Run: headless pygame with SDL's dummy video driver; simulated clock (each Clock.tick advances the game by its frame time, no real sleeping); random seed 0; keys injected as events and as key.get_pressed() state; no mouse input.
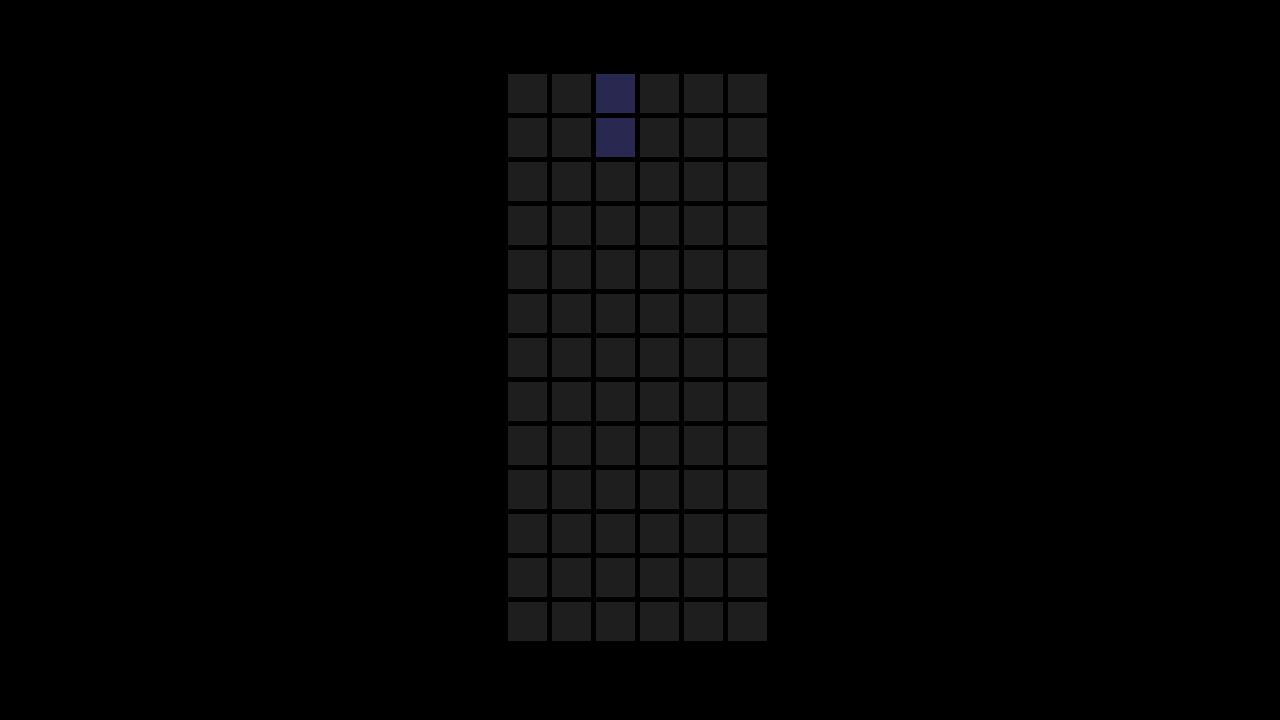
Frame 1 of 4 · flips 1–60 · no input
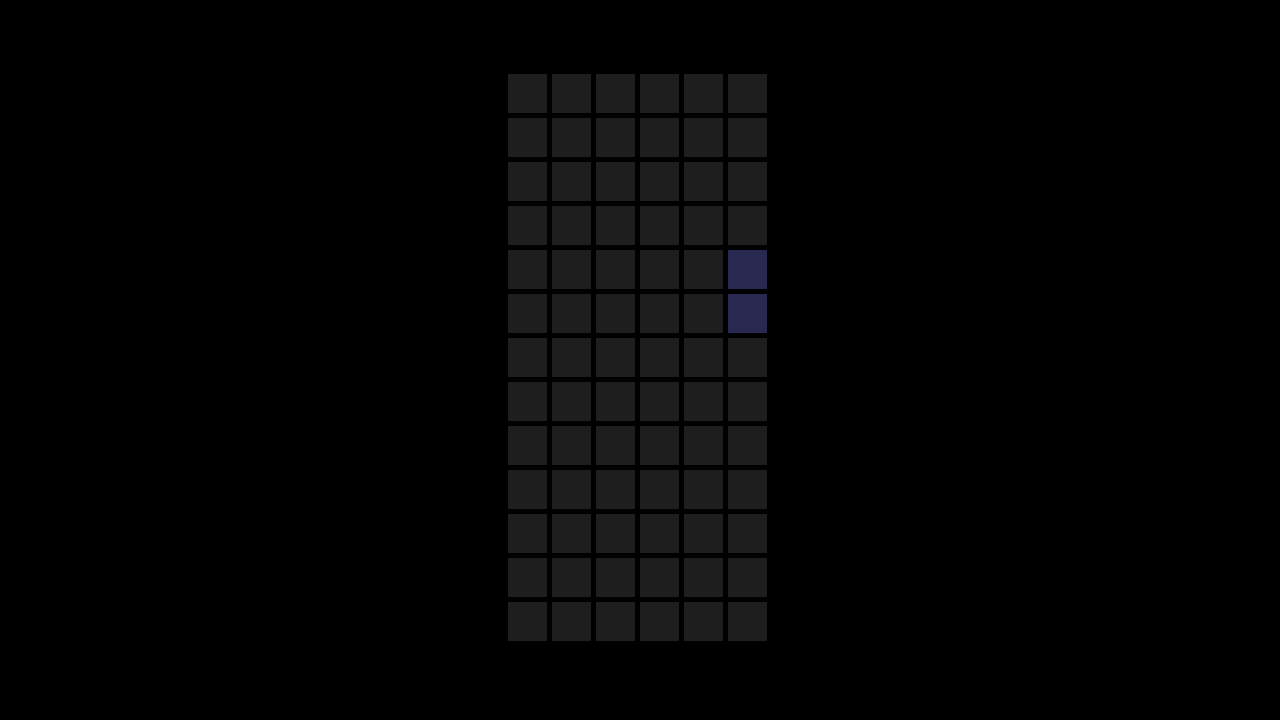
Frame 2 of 4 · flips 61–180 · tapped SPACE, RETURN · held RIGHT (→), D
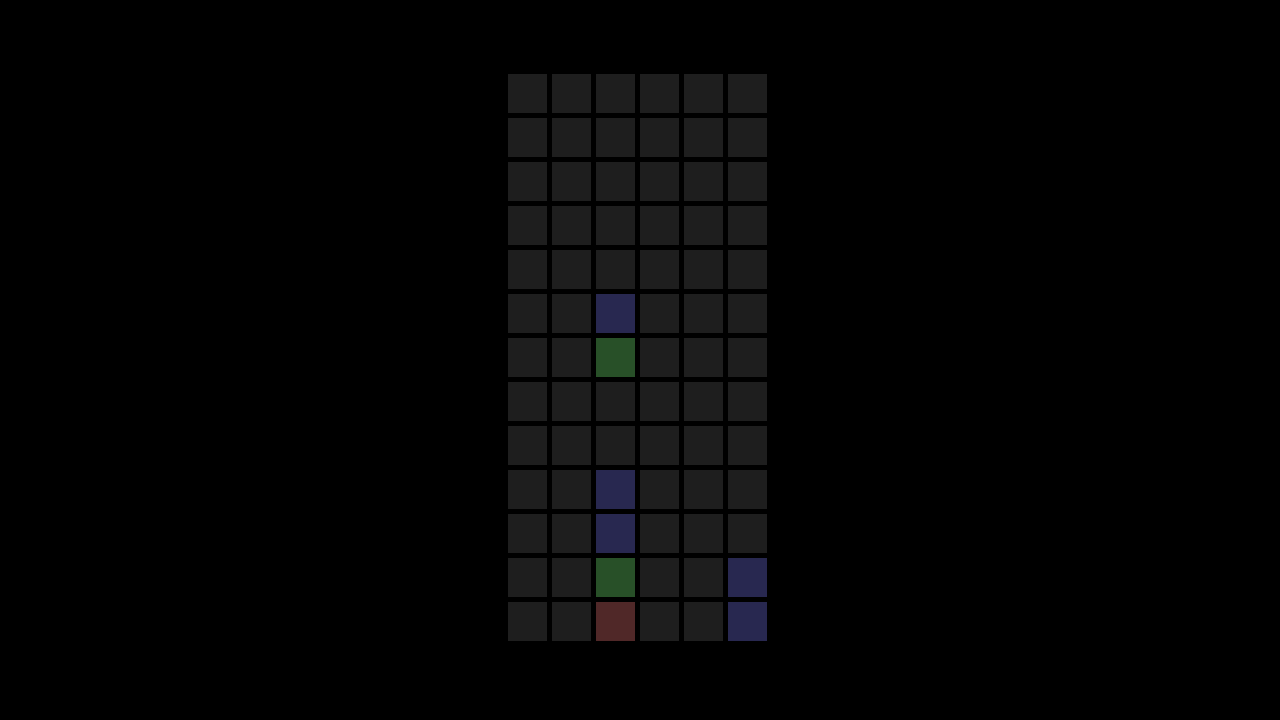
Frame 3 of 4 · flips 181–300 · held DOWN (↓), S
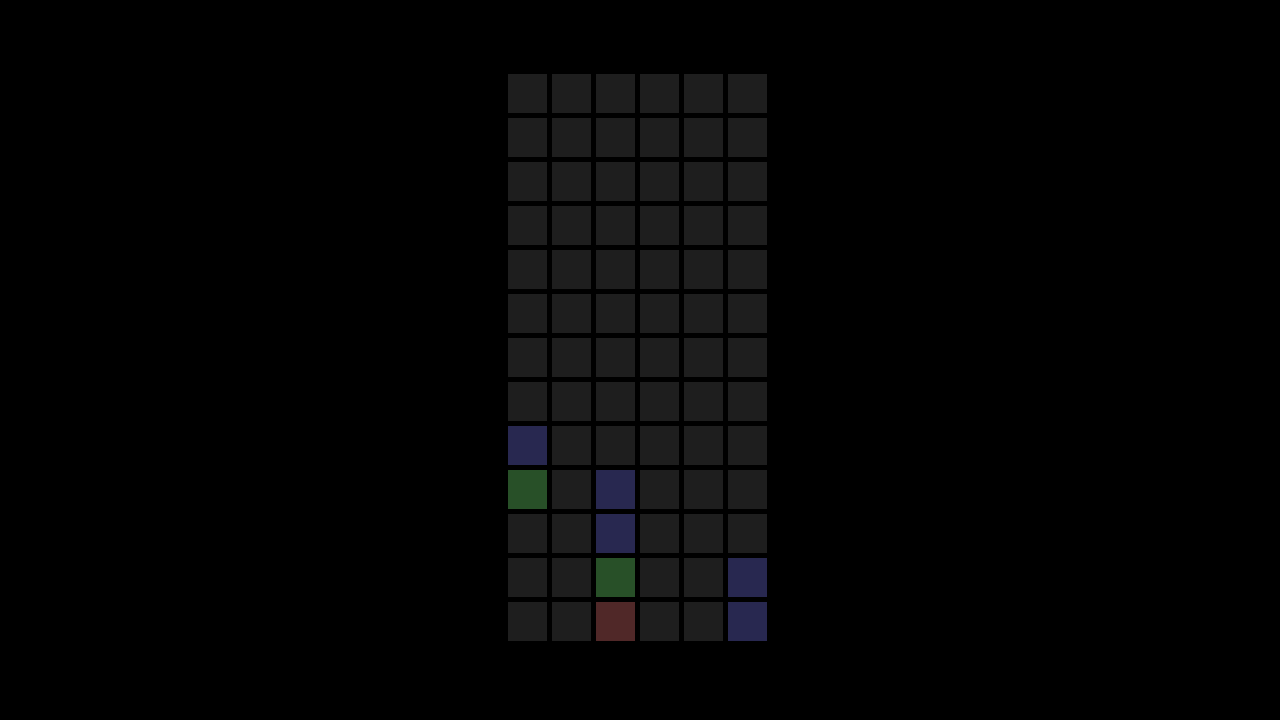
Frame 4 of 4 · flips 301–420 · held LEFT (←), A, UP (↑), W

The pygame program that drew these frames:

import pygame
import math
import random

# constants
GRID_SIZE = (6, 13)
HIDDEN_ROWS = 1
GAME_SIZE = (1280, 720)
PUYO_COLORS = [pygame.Color(30, 30, 30), pygame.Color(80, 40, 40), pygame.Color(80, 80, 40), pygame.Color(40, 80, 40), pygame.Color(40, 40, 80)]

# frame data (src: https://puyonexus.com/wiki/Puyo_Puyo_Tsu/Frame_Data_Tables)
PUYO_FALL_TIME = 32
DAS = 8  # Delayed Auto Shift
ARR = 2  # Auto Repeat Rate
DROP_TIMES = [10, 5, 4, 3, 3, 3, 3, 2, 2, 2, 2, 2, 2, 2]
TIME_BETWEEN_PUYOS = 16

TIME_TO_POP = 48 # long animation...
GROUP_TO_POP = 4  # 4 is default ofc, but other numbers can be ""fun""


def collision_logic():
    return puyo_pos[1] >= GRID_SIZE[1] + HIDDEN_ROWS or other_puyo_pos()[1] >= GRID_SIZE[1] + HIDDEN_ROWS or board_at(puyo_pos) != 0 or board_at(other_puyo_pos()) != 0


def board_at(pos):
    return board_state[pos[0]][pos[1]]


def canMove(dx):
    return 0 <= puyo_pos[0] + dx < GRID_SIZE[0] and 0 <= other_puyo_pos()[0] + dx < GRID_SIZE[0] and board_at([puyo_pos[0] + dx, puyo_pos[1]]) == 0 and board_at([other_puyo_pos()[0] + dx, other_puyo_pos()[1]]) == 0


def other_puyo_pos():
    o = [i for i in puyo_pos]
    if rotation == 0:
        o[1] -= 1
    elif rotation == 1:
        o[0] += 1
    elif rotation == 2:
        o[1] += 1
    elif rotation == 3:
        o[0] -= 1
    return o


def rotate_logic(dir):
    global rotation
    # handles logic for rotations (mainly wall kicks, but also can't rotate once in a one wide well)
    # first do the rotation and pretend it's fine
    rotation = (rotation + dir) % 4
    # then check if it's fine
    # if the other puyo isn't in a wall right now, it's fine
    # print(other_puyo_pos()[1])
    if 0 <= other_puyo_pos()[0] < GRID_SIZE[0] and 0 <= other_puyo_pos()[1] < GRID_SIZE[1] + HIDDEN_ROWS and board_at(other_puyo_pos()) == 0:
        return
    # print("kicking (rotation =", rotation, ")")
    # if the rotation is 2 and we're colliding with something it must be something below, we can floor kick here
    if rotation == 2:
        puyo_pos[1] -= 1
        return
    # if the rotation is 1 or 3 then check the opposite direction; if it's clear, then move that way; otherwise, cancel the rotation
    if rotation == 1:
        if canMove(-1):
            puyo_pos[0] -= 1
        else:
            rotation = (rotation - dir) % 4
        return

    if rotation == 3:
        if canMove(1):
            puyo_pos[0] += 1
        else:
            rotation = (rotation - dir) % 4
        return

    # if somehow something else happens..... let's just cancel the rotation. be safe.
    rotation = (rotation - dir) % 4
    return


def puyos_need_drop():
    dropped = False
    for y in range(GRID_SIZE[1]+HIDDEN_ROWS - 2, -1, -1):
        for x in range(GRID_SIZE[0]):
            if board_at([x, y]) != 0 and board_at([x, y+1]) == 0:
                # get that puyo down from there!!
                board_state[x][y+1] = board_state[x][y]
                board_state[x][y] = 0
                dropped = True
    return dropped


def flag_pop_puyos():
    pop_count = 0
    for y in range(GRID_SIZE[1]+HIDDEN_ROWS):
        for x in range(GRID_SIZE[0]):
            if board_at([x, y]) != 0:
                # this is probably really bad but i dont know a better way to do it and i dont exactly wanna copy code off the internet and its a small enough field that it works fine!!
                current_group = board_at([x, y])
                group_size = 1
                checked_stack = [[x, y]]
                check_stack = [[x + 1, y], [x - 1, y], [x, y + 1], [x, y - 1]]
                while len(check_stack) > 0:
                    cur_check = check_stack.pop()
                    if 0 <= cur_check[0] < GRID_SIZE[0] and 0 <= cur_check[1] < GRID_SIZE[1] + HIDDEN_ROWS:
                        if board_at(cur_check) == current_group:
                            group_size += 1
                            checked_stack.append(cur_check)
                            new_additions = [[cur_check[0] + 1, cur_check[1]], [cur_check[0] - 1, cur_check[1]],
                                             [cur_check[0], cur_check[1] + 1], [cur_check[0], cur_check[1] - 1]]
                            for i in new_additions:
                                unique = True
                                for j in check_stack:
                                    if j[0] == i[0] and j[1] == i[1]:
                                        unique = False
                                for j in checked_stack:
                                    if j[0] == i[0] and j[1] == i[1]:
                                        unique = False
                                if unique:
                                    check_stack.append(i)
                # print(x, y, group_size)

                if group_size >= 4:
                    popping_board[x][y] = True
                    pop_count += 1
    return pop_count


def perform_pop_puyos():
    for y in range(GRID_SIZE[1] + HIDDEN_ROWS):
        for x in range(GRID_SIZE[0]):
            if popping_board[x][y]:
                board_state[x][y] = 0
                popping_board[x][y] = False


if __name__ == "__main__":
    pygame.init()
    running = True
    screen = pygame.display.set_mode(GAME_SIZE)
    clock = pygame.time.Clock()

    dt = 0  # everything will probably be frame-based but just in case
    puyo_pos = [2, 1]
    pop_delay = 0
    drop_delay = 0
    drop_step = 0
    fall_timer = PUYO_FALL_TIME
    das_timers = [0, 0]
    das_active = [False, False]
    rotation_active = [True, True]
    cur_puyos = (random.randint(1, 4), random.randint(1, 4))
    rotation = 0  # 0-3, up-right-down-left probably
    board_state = [[0 for y in range(GRID_SIZE[1]+HIDDEN_ROWS)] for x in range(GRID_SIZE[0])]
    popping_board = [[False for y in range(GRID_SIZE[1] + HIDDEN_ROWS)] for x in range(GRID_SIZE[0])]
    while running:
        for event in pygame.event.get():
            if event.type == pygame.QUIT:
                running = False

        # ## INPUT STUFF GOES HERE ## #

        keys = pygame.key.get_pressed()
        for i in range(len(das_timers)):
            if das_timers[i] > 0:
                das_timers[i] -= 1
        if keys[pygame.K_LEFT]:
            if das_timers[0] == 0 and drop_delay == 0:
                if das_active[0]:
                    das_timers[0] = ARR
                else:
                    das_timers[0] = DAS
                    das_active[0] = True
                if canMove(-1):
                    puyo_pos[0] -= 1
        elif das_active[0]:
            das_active[0] = False
        if keys[pygame.K_RIGHT]:
            if das_timers[1] == 0 and drop_delay == 0:
                if das_active[1]:
                    das_timers[1] = ARR
                else:
                    das_timers[1] = DAS
                    das_active[1] = True
                if canMove(1):
                    puyo_pos[0] += 1
        elif das_active[1]:
            das_active[1] = False
        if keys[pygame.K_DOWN]:
            fall_timer -= (PUYO_FALL_TIME/2) - 1  # 2f fastfall

        # temporary reset board button
        if keys[pygame.K_r]:
            board_state = [[0 for y in range(GRID_SIZE[1] + HIDDEN_ROWS)] for x in range(GRID_SIZE[0])]

        if keys[pygame.K_z] and rotation_active[0]:
            rotate_logic(-1)
            rotation_active[0] = False
        elif not keys[pygame.K_z] and not rotation_active[0]:
            rotation_active[0] = True
        if keys[pygame.K_x] and rotation_active[1]:
            rotate_logic(1)
            rotation_active[1] = False
        elif not keys[pygame.K_x] and not rotation_active[1]:
            rotation_active[1] = True

        # ## LOGIC STUFF GOES HERE ## #
        if pop_delay > 1:
            pop_delay -= 1
        elif pop_delay == 1:
            pop_delay = 0
            perform_pop_puyos()
            if puyos_need_drop():
                drop_delay = DROP_TIMES[drop_step]
                drop_step += 1
        elif drop_delay > 0:
            drop_delay -= 1
        elif drop_step > 0:
            if puyos_need_drop():
                drop_delay = DROP_TIMES[drop_step]
                drop_step += 1
            else:
                if flag_pop_puyos() > 0:
                    pop_delay = TIME_TO_POP
                drop_delay = TIME_BETWEEN_PUYOS
                drop_step = 0
        else:
            fall_timer -= 1
            if fall_timer <= 0:
                fall_timer = PUYO_FALL_TIME
                puyo_pos[1] += 1

            if collision_logic():
                # print(puyo_pos)
                # print(other_puyo_pos)
                puyo_pos[1] -= 1
                board_state[puyo_pos[0]][puyo_pos[1]] = cur_puyos[0]
                board_state[other_puyo_pos()[0]][other_puyo_pos()[1]] = cur_puyos[1]
                # generate next puyo
                puyo_pos = [2, 1]
                cur_puyos = (random.randint(1, 4), random.randint(1, 4))
                rotation = 0
                if puyos_need_drop():
                    drop_delay = DROP_TIMES[drop_step]
                    drop_step += 1
                else:
                    if flag_pop_puyos() > 0:
                        pop_delay = TIME_TO_POP
                    drop_delay = TIME_BETWEEN_PUYOS
                    drop_step = 0

        # ## DRAW STUFF GOES HERE ## #

        screen.fill("black")
        # draw the grid
        square_size = math.floor((screen.get_height()*0.8)/GRID_SIZE[1])
        # thus,
        grid_pixelsize = (GRID_SIZE[0] * square_size, GRID_SIZE[1] * square_size)
        base_pos = ((screen.get_width() - grid_pixelsize[0])/2, (screen.get_height() - grid_pixelsize[1])/2)

        pop_highlight = int(((TIME_TO_POP - pop_delay) * 50) / TIME_TO_POP)
        # print(pop_highlight)
        for y in range(HIDDEN_ROWS, GRID_SIZE[1] + HIDDEN_ROWS):
            ypos = base_pos[1] + square_size * (y - HIDDEN_ROWS)
            for x in range(GRID_SIZE[0]):
                xpos = base_pos[0] + square_size * x
                fill = PUYO_COLORS[board_state[x][y]]
                if popping_board[x][y]:
                    fill = fill + pygame.Color(pop_highlight, pop_highlight, pop_highlight)
                if pop_delay == 0 and drop_delay == 0 and drop_step == 0:
                    if x == puyo_pos[0] and y == puyo_pos[1]:
                        fill = PUYO_COLORS[cur_puyos[0]]
                    elif x == other_puyo_pos()[0] and y == other_puyo_pos()[1]:
                        fill = PUYO_COLORS[cur_puyos[1]]
                pygame.draw.rect(screen, fill, pygame.Rect(xpos, ypos, square_size*0.9, square_size*0.9))

        pygame.display.flip()
        # print(board_state)
        dt = clock.tick(60) / 1000
    pygame.quit()
